Labelled photos from "abo", an image-classification folder in trungquoc113/Interior-design-using-AI. The possible labels are: bed, chair, lamp, sofa, storage, table.

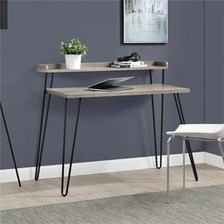
Label: table

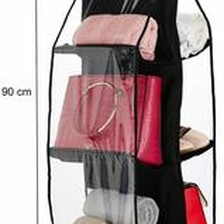
Label: storage

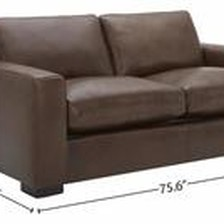
Label: sofa

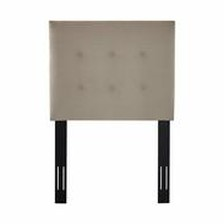
Label: bed

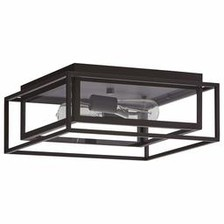
Label: lamp

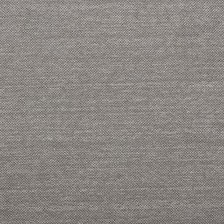
Label: chair
